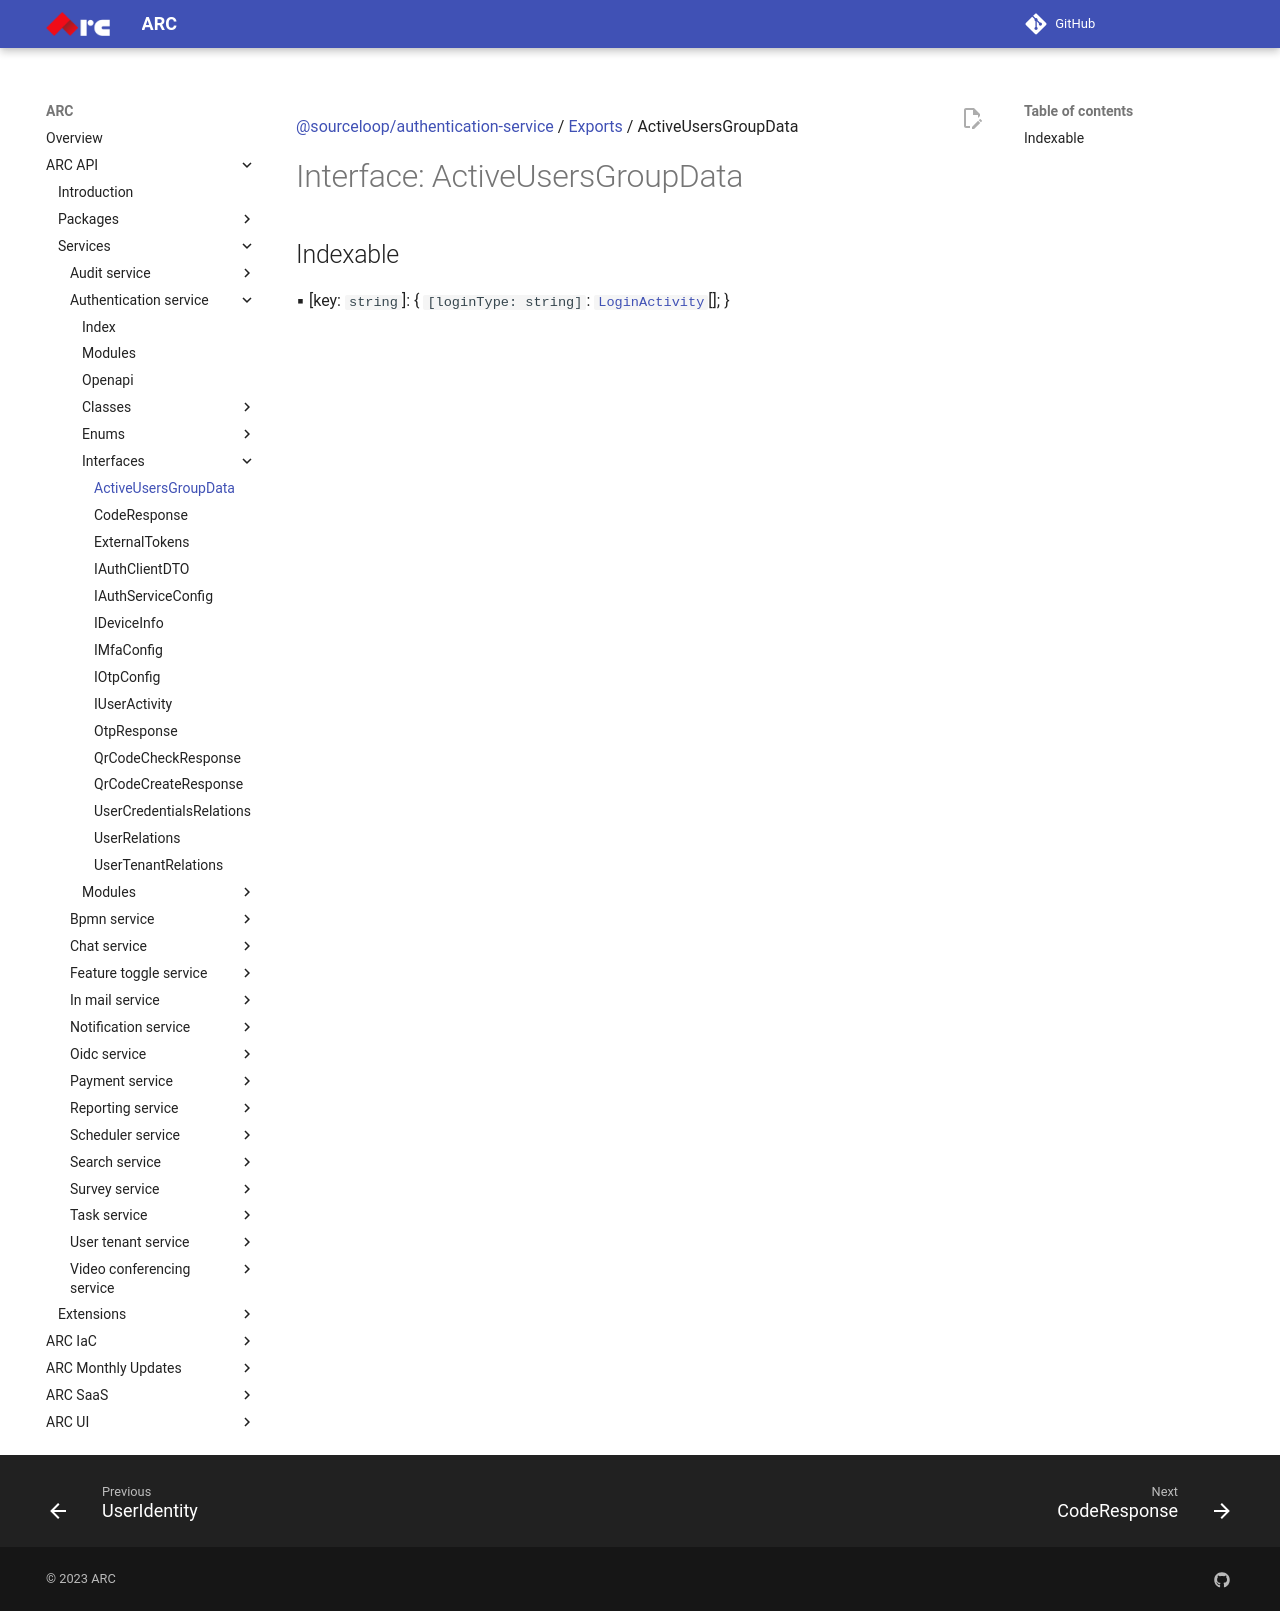

repository: sourcefuse/arc-docs · page: arc-api-docs/services/authentication-service/interfaces/ActiveUsersGroupData/index.html · generator: mkdocs

[@sourceloop/authentication-service](../README.md) / [Exports](../modules.md) / ActiveUsersGroupData

# Interface: ActiveUsersGroupData

## Indexable

▪ [key: `string`]: { `[loginType: string]`: [`LoginActivity`](../classes/LoginActivity.md)[];  }
